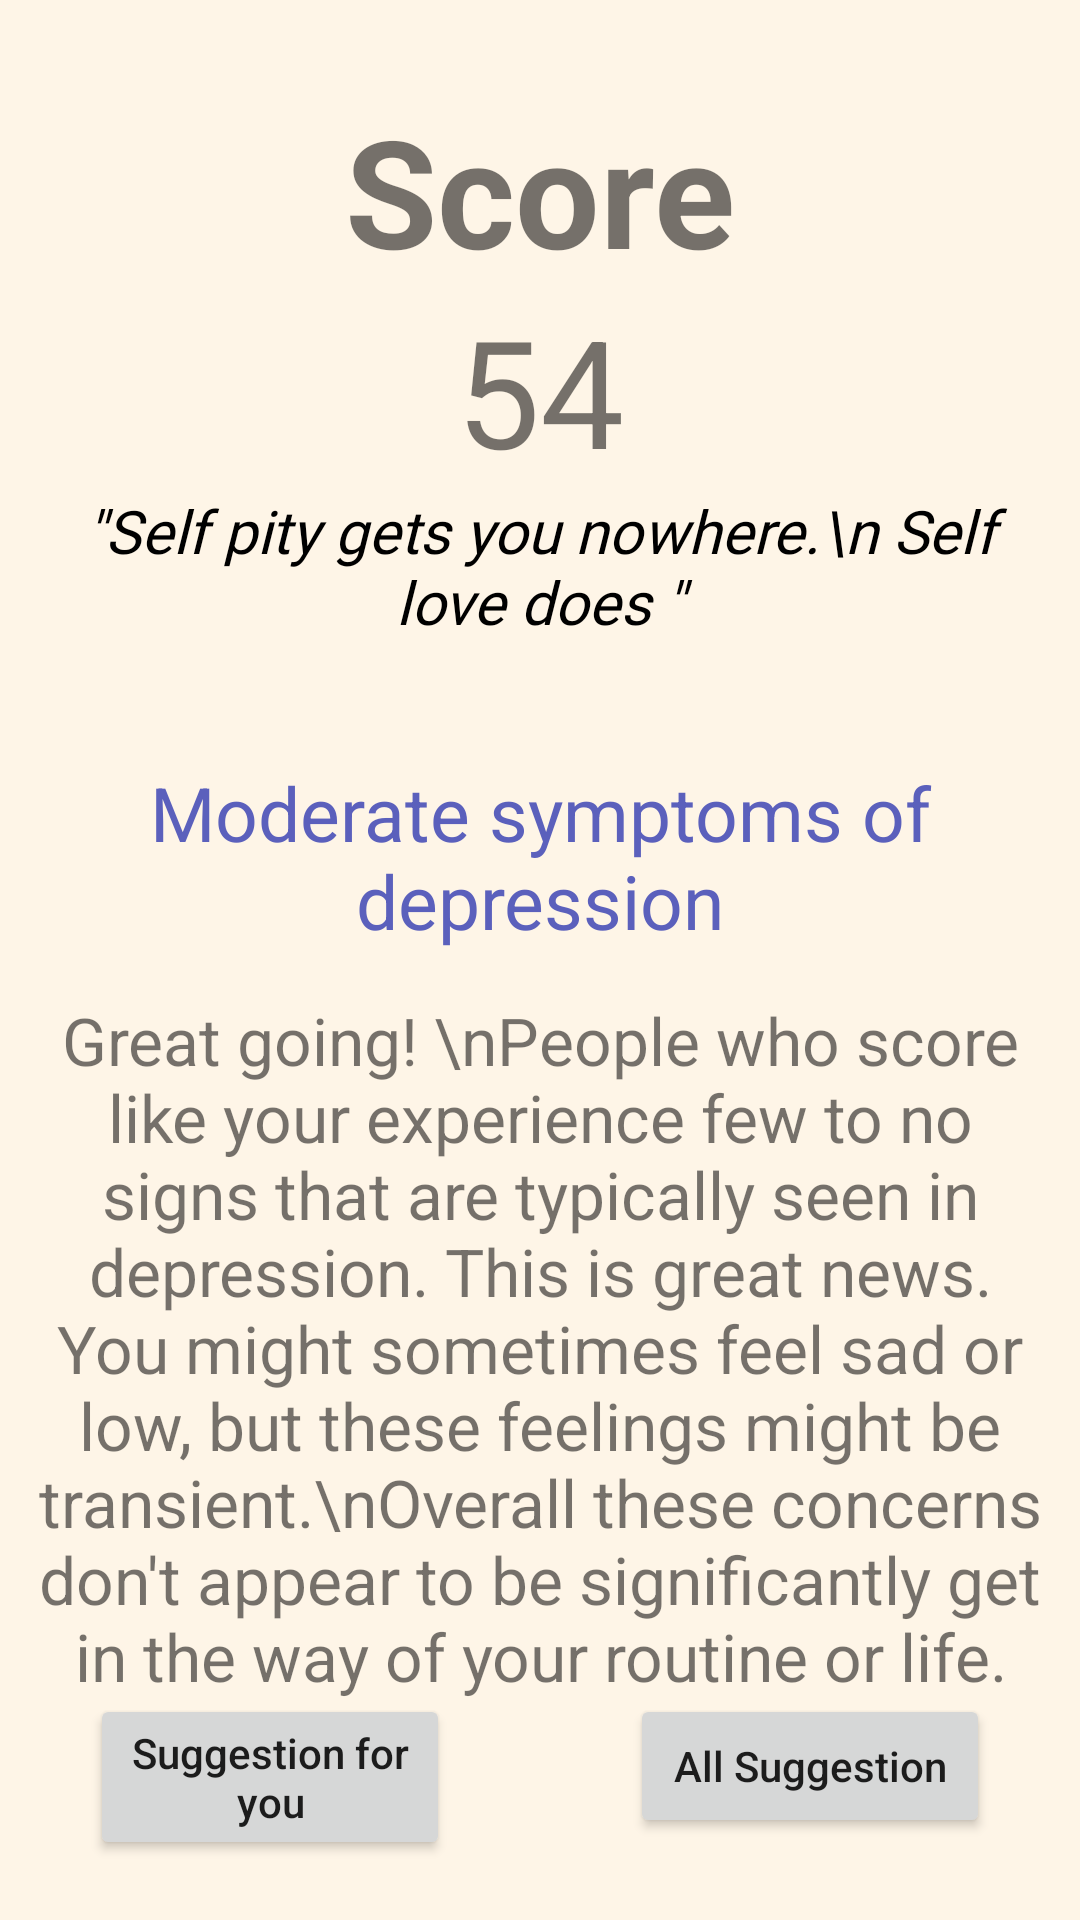

Produce the Android XML layout that renders to this screen, including the resource entries it uses.
<!-- AndroidManifest.xml: application theme Theme.Quiz -->
<!-- res/layout/activity_score_page.xml -->
<?xml version="1.0" encoding="utf-8"?>
<RelativeLayout
    xmlns:android="http://schemas.android.com/apk/res/android"
    xmlns:tools="http://schemas.android.com/tools"
    xmlns:app="http://schemas.android.com/apk/res-auto"
    android:id="@+id/mainlayout"
    android:layout_width="match_parent"
    android:layout_height="match_parent"
    android:background="@color/theme"
    android:orientation="vertical"
    tools:context=".Score_page">


    <LinearLayout
        android:id="@+id/block1"
        android:layout_width="match_parent"
        android:layout_height="wrap_content"
        android:layout_marginTop="30dp"
        android:gravity="center"
        android:orientation="vertical">

        <TextView
            android:id="@+id/textView"
            android:layout_width="wrap_content"
            android:layout_height="wrap_content"
            android:text="Score"
            android:textSize="50sp"
            android:textStyle="bold" />

        <TextView
            android:id="@+id/Score"
            android:layout_width="wrap_content"
            android:layout_height="wrap_content"
            android:inputType="number"
            android:text="54"
            android:textSize="50sp" />

        <TextView
            android:id="@+id/quotes"
            android:layout_width="wrap_content"
            android:layout_height="wrap_content"
            android:layout_marginHorizontal="10sp"
            android:fontFamily="@font/aclonica"
            android:text='"Self pity gets you nowhere.\n Self love does "'
            android:textAlignment="center"
            android:textColor="@color/black"
            android:textSize="20sp"
            android:textStyle="italic" />
    </LinearLayout>


    <LinearLayout
        android:layout_width="match_parent"
        android:layout_height="wrap_content"
        android:layout_below="@id/block1"
        android:layout_marginTop="40dp"
        android:gravity="center"
        android:orientation="vertical">

        <TextView
            android:id="@+id/level"
            android:layout_width="wrap_content"
            android:layout_height="wrap_content"
            android:layout_marginLeft="15dp"
            android:layout_marginRight="15dp"
            android:text="Moderate symptoms of depression"
            android:textAlignment="center"
            android:textColor="@color/blue"
            android:textSize="25sp" />

        <TextView
            android:id="@+id/description"
            android:layout_width="wrap_content"
            android:layout_height="wrap_content"
            android:layout_centerHorizontal="true"
            android:layout_marginTop="15dp"
            android:paddingLeft="10dp"
            android:paddingRight="10dp"
            android:text="Great going! \nPeople who score like your experience few to no signs that are typically seen in depression. This is great news. You might sometimes feel sad or low, but these feelings might be transient.\nOverall these concerns don't appear to be significantly get in the way of your routine or life."
            android:textAlignment="center"
            android:textSize="22dp" />

        
        
        
        
        
        
        
        
        
    </LinearLayout>


    <RelativeLayout
        android:layout_width="match_parent"
        android:layout_height="wrap_content"
        android:layout_alignParentBottom="true"
        android:layout_centerInParent="true"
        android:layout_marginStart="10dp"
        android:layout_marginTop="10dp"
        android:layout_marginEnd="50dp"
        android:layout_marginBottom="20dp">

        <Button
            android:id="@+id/specific_sug"
            android:layout_width="120dp"
            android:layout_height="wrap_content"
            android:layout_alignParentStart="true"
            android:padding="10dp"
            android:text="Suggestion for you"
            android:textAlignment="center"
            android:textAllCaps="false" />

        <Button
            android:id="@+id/all_sug"
            android:layout_width="120dp"
            android:layout_height="wrap_content"
            android:padding="10dp"
            android:layout_alignParentEnd="true"
            android:text="All Suggestion"
            android:textAllCaps="false"
            android:textAlignment="center" />
    </RelativeLayout>

</RelativeLayout>
<!-- resources referenced by this layout -->
<resources>
  <color name="black">#FF000000</color>
  <color name="blue">#5B60BC</color>
  <color name="theme">#FEF5E7</color>
  <style name="Theme.Quiz" parent="Theme.MaterialComponents.DayNight.NoActionBar">
          
          <item name="colorPrimary">@color/purple_500</item>
          <item name="colorPrimaryVariant">@color/purple_700</item>
          <item name="colorOnPrimary">@color/white</item>
          
          <item name="colorSecondary">@color/teal_200</item>
          <item name="colorSecondaryVariant">@color/teal_700</item>
          <item name="colorOnSecondary">@color/black</item>
          
          <item name="android:statusBarColor" tools:targetApi="l">?attr/colorPrimaryVariant</item>
          <item name="android:windowContentTransitions">true</item>
          
      </style>
  <color name="purple_500">#FF6200EE</color>
  <color name="purple_700">#FF3700B3</color>
  <color name="white">#FFFFFFFF</color>
  <color name="teal_200">#FF03DAC5</color>
  <color name="teal_700">#FF018786</color>
</resources>
